Run: headless pygame with SDL's dummy video driver; simulated clock (each Clock.tick advances the game by its frame time, no real sleeping); random seed 0; keys injected as events and as key.get_pressed() state; no mouse input.
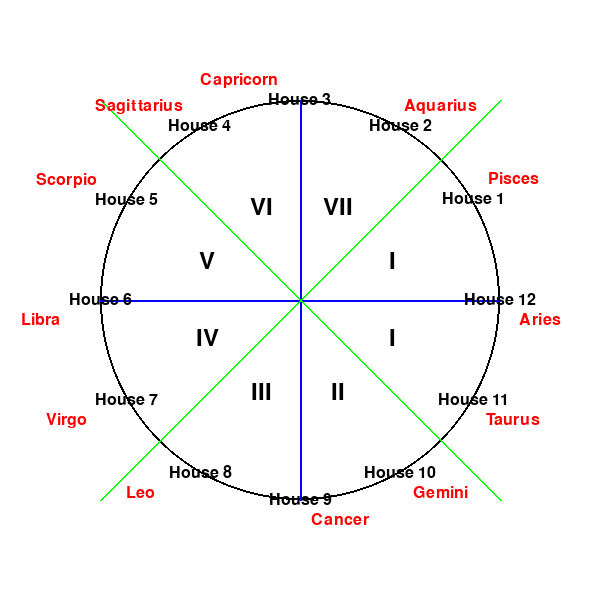
Frame 1 of 4 · flips 1–60 · no input
Frame 2 of 4 · flips 61–180 · tapped SPACE, RETURN · held RIGHT (→), D · screen unchanged from frame 1, image omitted
Frame 3 of 4 · flips 181–300 · held DOWN (↓), S · screen unchanged from frame 2, image omitted
Frame 4 of 4 · flips 301–420 · held LEFT (←), A, UP (↑), W · screen unchanged from frame 3, image omitted

The pygame program that drew these frames:

import pygame
import math

# Initialize Pygame
pygame.init()

# Set up the display
width, height = 600, 600
screen = pygame.display.set_mode((width, height))
pygame.display.set_caption("Zodiac and House Circle with Sections and Roman Numerals")

# Define colors
white = (255, 255, 255)
black = (0, 0, 0)
red = (255, 0, 0)
blue = (0, 0, 255)
green = (0, 255, 0)

# Define center and radius
center = (width // 2, height // 2)
radius = 200

# Labels for the houses and zodiacs
labels = [
    ("House 12", "Aries"), ("House 11", "Taurus"), ("House 10", "Gemini"),
    ("House 9", "Cancer"), ("House 8", "Leo"), ("House 7", "Virgo"),
    ("House 6", "Libra"), ("House 5", "Scorpio"), ("House 4", "Sagittarius"),
    ("House 3", "Capricorn"), ("House 2", "Aquarius"), ("House 1", "Pisces")
]

# Roman numerals for the sections, corrected to go counter-clockwise from House 1
roman_numerals = ["I", "II", "III", "IV", "V", "VI", "VII"]

# Main loop
running = True
while running:
    screen.fill(white)
    
    # Draw the circle
    pygame.draw.circle(screen, black, center, radius, 2)
    
    # Draw the horizon (horizontal line)
    pygame.draw.line(screen, blue, (center[0] - radius, center[1]), (center[0] + radius, center[1]), 2)
    
    # Draw the meridian (vertical line)
    pygame.draw.line(screen, blue, (center[0], center[1] - radius), (center[0], center[1] + radius), 2)
    
    # Draw the two additional lines to create 8 sections
    # First diagonal line
    pygame.draw.line(screen, green, (center[0] - radius, center[1] - radius), (center[0] + radius, center[1] + radius), 2)
    # Second diagonal line
    pygame.draw.line(screen, green, (center[0] - radius, center[1] + radius), (center[0] + radius, center[1] - radius), 2)
    
    # Calculate positions around the circle and place labels
    for idx, (house, zodiac) in enumerate(labels):
        # Angle in radians
        angle = 2 * math.pi * idx / 12
        # Calculate x and y positions based on the center and radius
        x = int(center[0] + radius * math.cos(angle))
        y = int(center[1] + radius * math.sin(angle))
        
        # Render and place house label
        house_text = pygame.font.SysFont(None, 24).render(house, True, black)
        house_rect = house_text.get_rect(center=(x, y))
        screen.blit(house_text, house_rect)
        
        # Render and place zodiac label (offset to avoid overlap)
        zodiac_x = x + (40 if math.cos(angle) >= 0 else -60)
        zodiac_y = y + (20 if math.sin(angle) >= 0 else -20)
        zodiac_text = pygame.font.SysFont(None, 24).render(zodiac, True, red)
        zodiac_rect = zodiac_text.get_rect(center=(zodiac_x, zodiac_y))
        screen.blit(zodiac_text, zodiac_rect)

    # Number the 8 sections with Roman numerals counter-clockwise starting from House 1
    for i in range(8):
        # Calculate the angle for numbering, starting from House 1 (top) and rotating counter-clockwise
        angle = 2 * math.pi * (i + 0.5) / 8
        # Calculate position for the section number
        x = int(center[0] + (radius / 2) * math.cos(angle))
        y = int(center[1] + (radius / 2) * math.sin(angle))
        # Render and place the Roman numeral
        numeral_index = i % 7  # Correcting index to loop through 1 to VII
        numeral_text = pygame.font.SysFont(None, 36).render(roman_numerals[numeral_index], True, black)
        numeral_rect = numeral_text.get_rect(center=(x, y))
        screen.blit(numeral_text, numeral_rect)

    pygame.display.flip()

    for event in pygame.event.get():
        if event.type == pygame.QUIT:
            running = False

pygame.quit()
